Photos from the image-classification dataset "panorama_classification" in the GitHub repository mukilan-art/pancreatic_cancer_detection. Its 2 classes are: PDAC, non-PDAC.

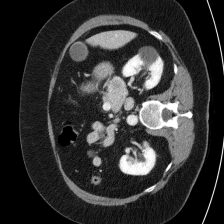
Label: PDAC

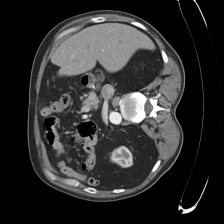
Label: non-PDAC

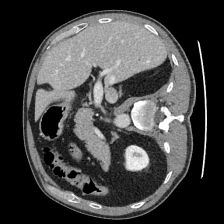
Label: non-PDAC

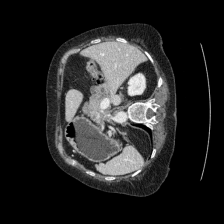
Label: PDAC

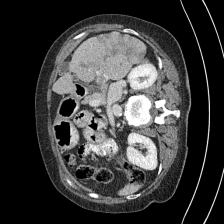
Label: non-PDAC

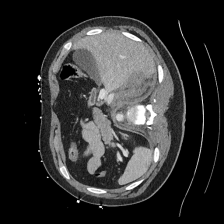
Label: non-PDAC
